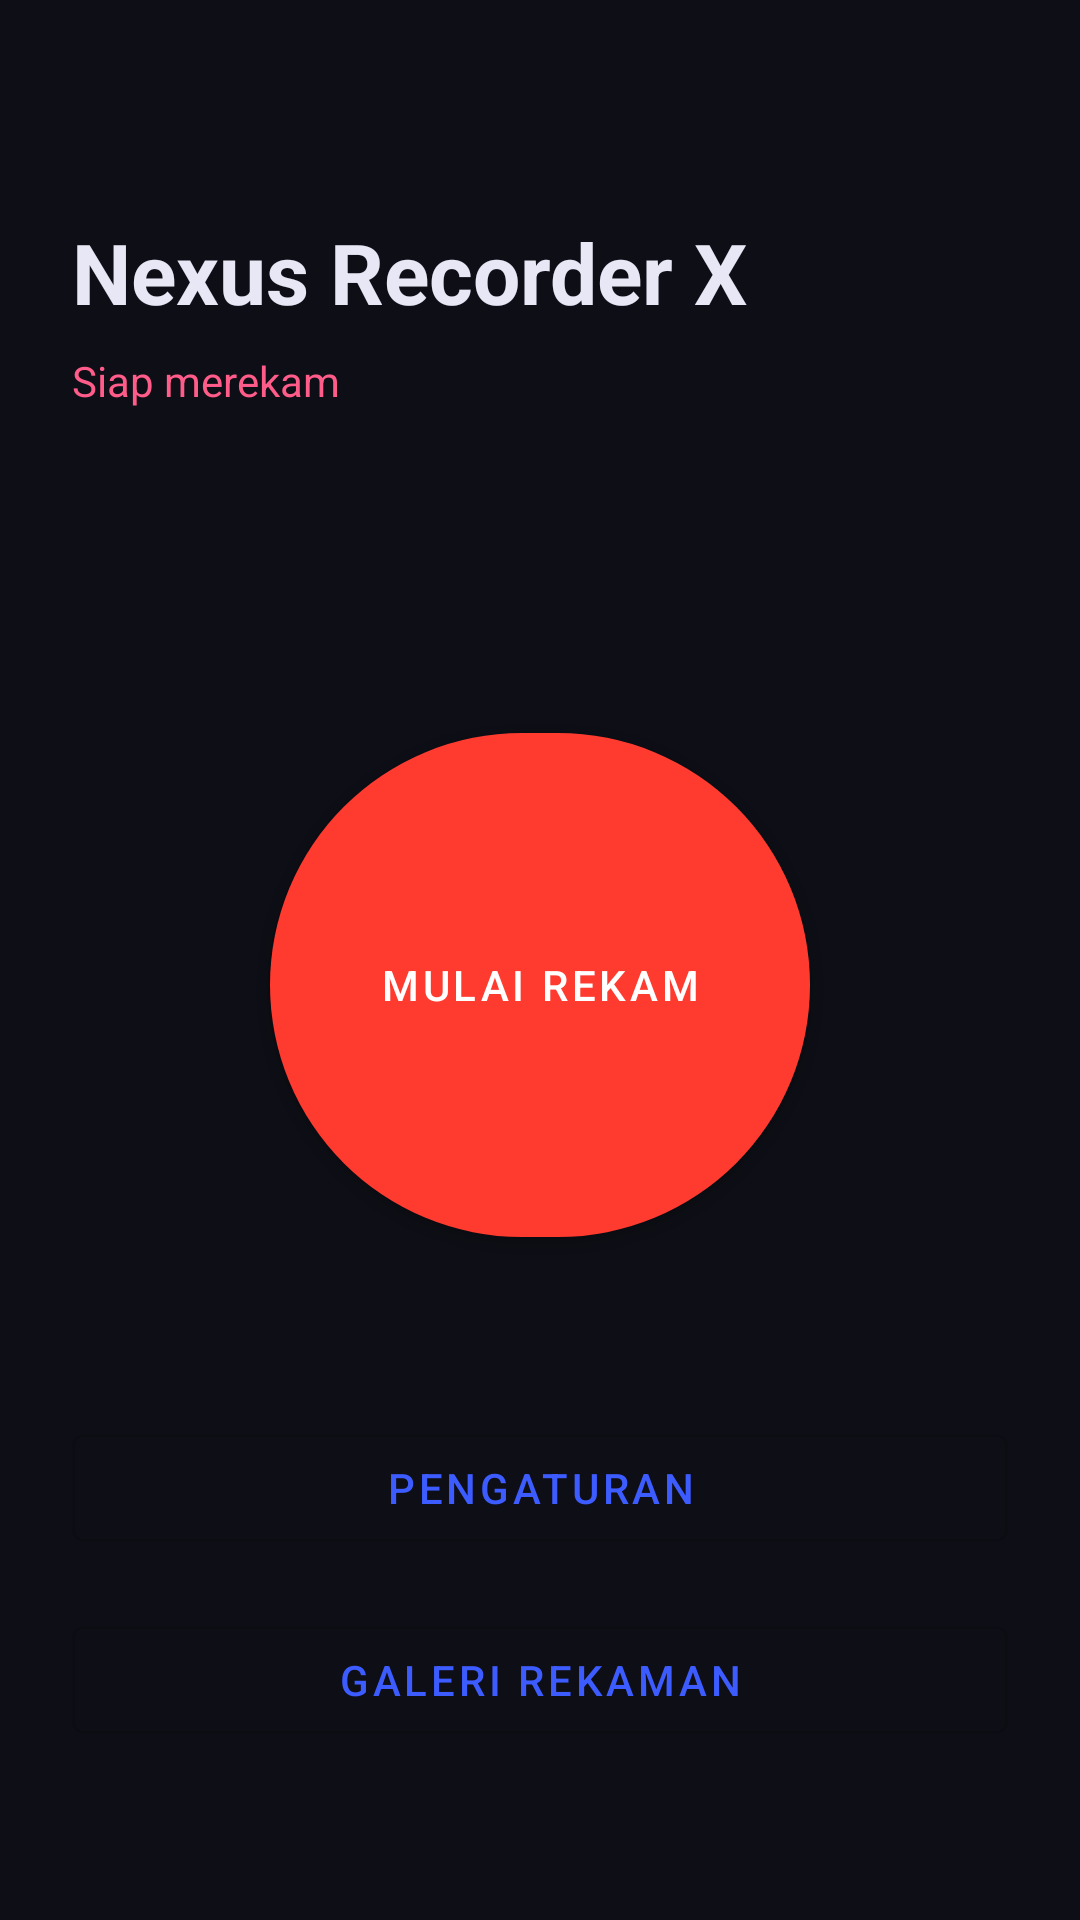

Write the Android layout XML for this screen, with the resource values it uses.
<!-- AndroidManifest.xml: activity theme Theme.NexusRecorder -->
<!-- res/layout/activity_main.xml -->
<?xml version="1.0" encoding="utf-8"?>
<androidx.constraintlayout.widget.ConstraintLayout
    xmlns:android="http://schemas.android.com/apk/res/android"
    xmlns:app="http://schemas.android.com/apk/res-auto"
    android:layout_width="match_parent"
    android:layout_height="match_parent"
    android:background="@color/background"
    android:padding="24dp">

    <TextView
        android:id="@+id/titleText"
        android:layout_width="wrap_content"
        android:layout_height="wrap_content"
        android:text="@string/app_name"
        android:textColor="@color/on_surface"
        android:textSize="28sp"
        android:textStyle="bold"
        android:layout_marginTop="48dp"
        app:layout_constraintTop_toTopOf="parent"
        app:layout_constraintStart_toStartOf="parent" />

    <TextView
        android:id="@+id/statusText"
        android:layout_width="wrap_content"
        android:layout_height="wrap_content"
        android:text="Siap merekam"
        android:textColor="@color/accent"
        android:layout_marginTop="8dp"
        app:layout_constraintTop_toBottomOf="@id/titleText"
        app:layout_constraintStart_toStartOf="@id/titleText" />

    <com.google.android.material.button.MaterialButton
        android:id="@+id/btnStart"
        android:layout_width="180dp"
        android:layout_height="180dp"
        android:text="@string/start_recording"
        app:cornerRadius="90dp"
        app:backgroundTint="@color/recording_red"
        app:layout_constraintTop_toBottomOf="@id/statusText"
        app:layout_constraintBottom_toTopOf="@id/btnSettings"
        app:layout_constraintStart_toStartOf="parent"
        app:layout_constraintEnd_toEndOf="parent"
        android:layout_marginTop="48dp" />

    <com.google.android.material.button.MaterialButton
        android:id="@+id/btnSettings"
        style="@style/Widget.MaterialComponents.Button.OutlinedButton"
        android:layout_width="0dp"
        android:layout_height="wrap_content"
        android:text="@string/settings"
        app:layout_constraintBottom_toTopOf="@id/btnRecordings"
        app:layout_constraintStart_toStartOf="parent"
        app:layout_constraintEnd_toEndOf="parent"
        android:layout_marginBottom="16dp" />

    <com.google.android.material.button.MaterialButton
        android:id="@+id/btnRecordings"
        style="@style/Widget.MaterialComponents.Button.OutlinedButton"
        android:layout_width="0dp"
        android:layout_height="wrap_content"
        android:text="@string/recordings"
        app:layout_constraintBottom_toBottomOf="parent"
        app:layout_constraintStart_toStartOf="parent"
        app:layout_constraintEnd_toEndOf="parent"
        android:layout_marginBottom="32dp" />

</androidx.constraintlayout.widget.ConstraintLayout>
<!-- resources referenced by this layout -->
<resources>
  <color name="accent">#FFFF5C8A</color>
  <color name="background">#FF0E0E16</color>
  <color name="on_surface">#FFE7E7F5</color>
  <color name="recording_red">#FFFF3B30</color>
  <string name="app_name">Nexus Recorder X</string>
  <string name="recordings">Galeri Rekaman</string>
  <string name="settings">Pengaturan</string>
  <string name="start_recording">Mulai Rekam</string>
  <style name="Theme.NexusRecorder" parent="Theme.MaterialComponents.DayNight.NoActionBar">
          <item name="colorPrimary">@color/primary</item>
          <item name="colorPrimaryDark">@color/primary_dark</item>
          <item name="colorAccent">@color/accent</item>
          <item name="android:windowBackground">@color/background</item>
          <item name="android:statusBarColor">@color/background</item>
      </style>
  <color name="primary">#FF3D5CFF</color>
  <color name="primary_dark">#FF1E2A78</color>
</resources>
